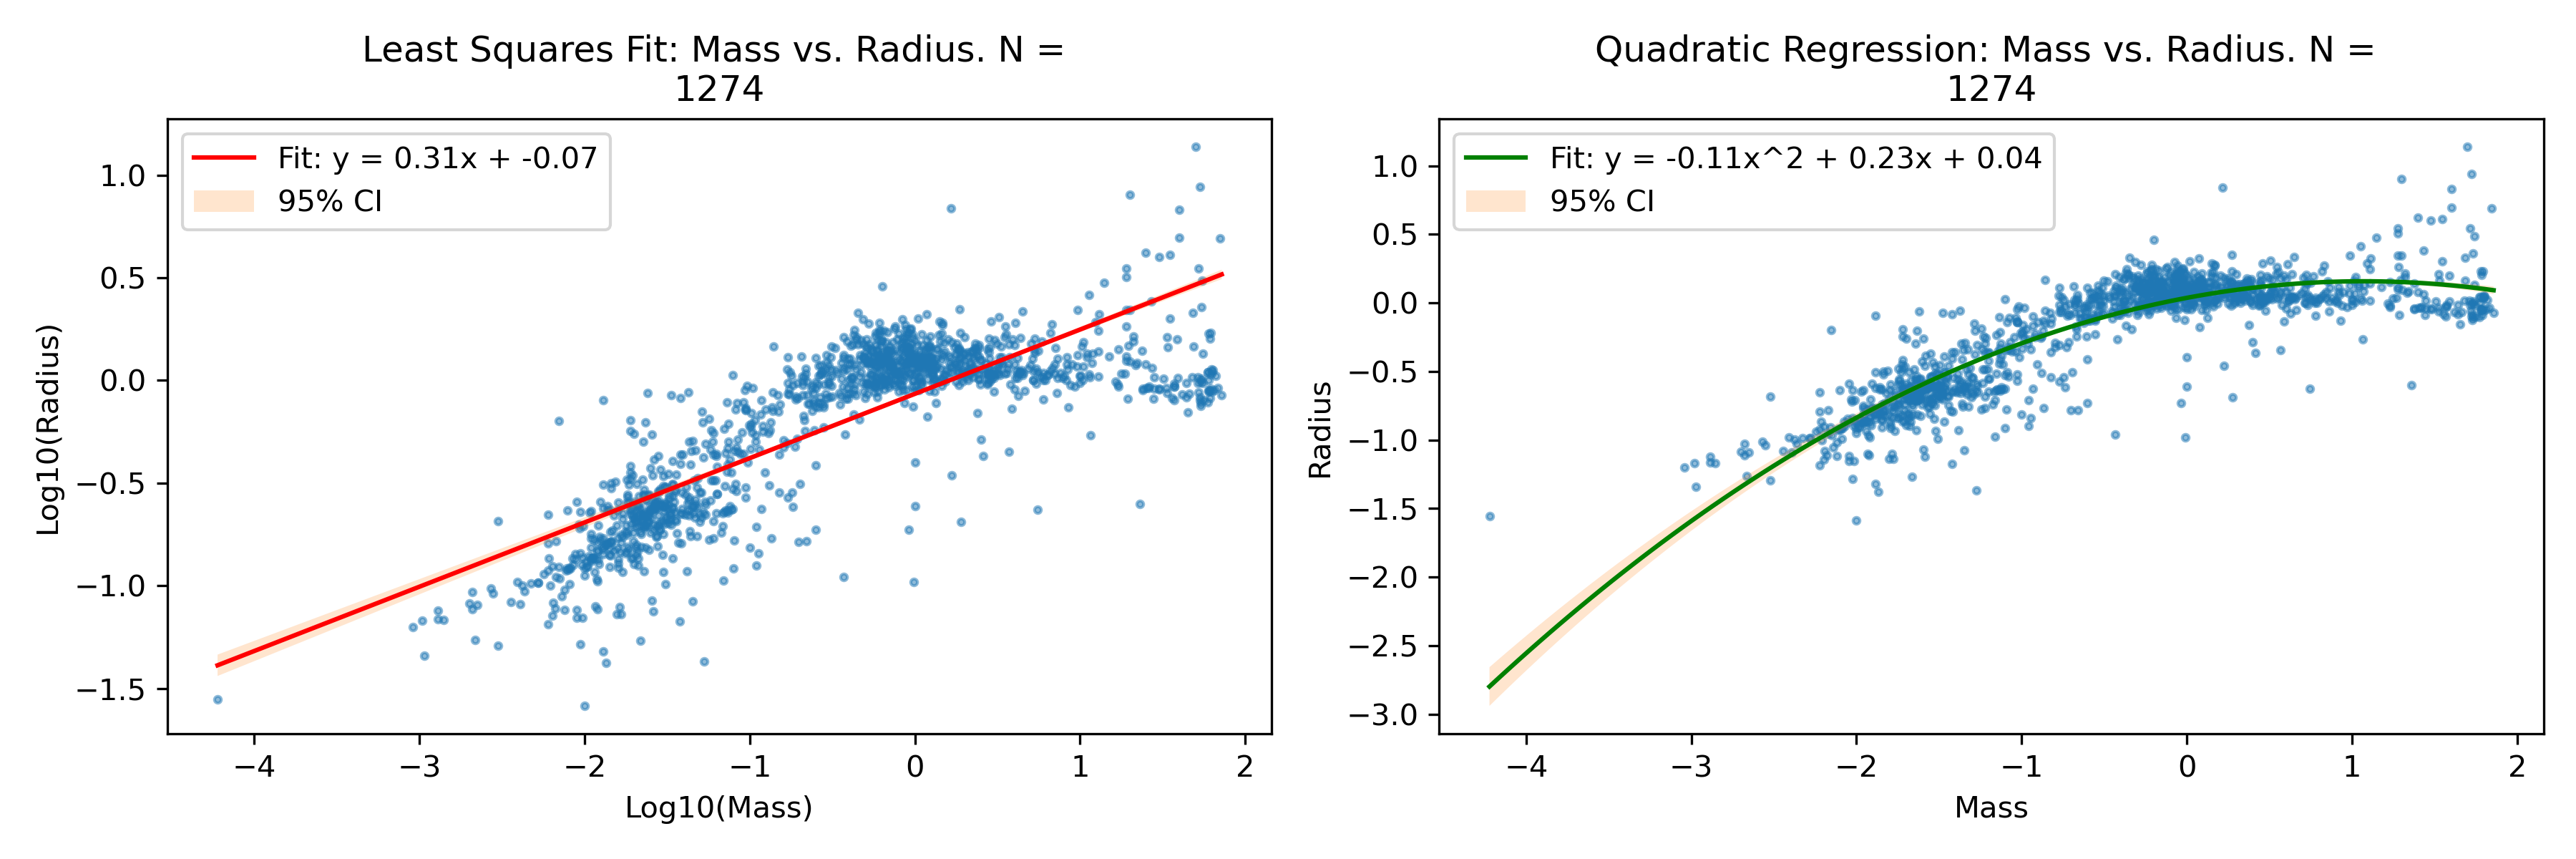

This figure's Python source:
import numpy as np
import matplotlib.pyplot as plt
import pandas as pd
from scipy import stats

# read your data
df = pd.read_csv("data/data_eu/exoplanet_props_fixed_with_nasa.csv")

plot_df = df[["mass", "radius"]].dropna()
x = np.log10(plot_df["mass"])
y = np.log10(plot_df["radius"])
print("x:", x.count(), "y:", y.count()) 


# == Least Squares Fitting ==========================
m1,b1 = np.polyfit(x, y, 1)  # linear fit
print("Slope1:", m1)
print("Intercept1:", b1)
xd1 = np.linspace(x.min(), x.max(), 100)
yd1 = m1 * xd1 + b1

# Plot
fig, ax = plt.subplots(1,2, figsize=(12, 4))
ax[0].scatter(x, y, alpha=0.5, s = 5)
ax[0].plot(xd1, yd1, color='red', label=f'Fit: y = {m1:.2f}x + {b1:.2f}')
ax[0].set_xlabel("Log10(Mass)")
ax[0].set_ylabel("Log10(Radius)")
ax[0].set_title(f"Least Squares Fit: Mass vs. Radius. N = \n{len(x)}")

# CI
result1 = stats.linregress(x, y)
m1 = result1.slope
b1 = result1.intercept
slope_se1 = result1.stderr
n = len(x)
dfree = n - 2  # degrees of freedom

confidenc_intervals = [ 0.95]
for conf in confidenc_intervals:
    alpha = 1 - conf
    t_score = stats.t.ppf(1 - alpha/2, dfree)
    margin_of_error = t_score * slope_se1
    lower = m1 - margin_of_error
    upper = m1 + margin_of_error
    confidence_interval = (lower, upper)
    ax[0].fill_between(xd1, upper * xd1 + b1, lower * xd1 + b1, alpha=0.2, label=f"{int(conf*100)}% CI")
    ax[0].legend()
    print(f"Confidence Interval 1 {conf*100}%: ({confidence_interval[0]:.4f}, {confidence_interval[1]:.4f})")

#RMSE
y_pred1 = m1 * x + b1
rmse1 = np.sqrt(np.mean((y - y_pred1) ** 2))
print("Linear RMSE (x vs y):", rmse1)

# == quadratic regression ==========================
(coef1, cov1) = np.polyfit(x, y, 2, cov=True)  # quadratic fit
a1,b1,c1 = coef1

ax[1].scatter(x,y, alpha=0.5, s = 5)
ax[1].plot(xd1, a1*xd1**2 + b1*xd1 + c1, color='green', label=f'Fit: y = {a1:.2f}x^2 + {b1:.2f}x + {c1:.2f}')
ax[1].set_xlabel("Mass")
ax[1].set_ylabel("Radius")
ax[1].set_title(f"Quadratic Regression: Mass vs. Radius. N = \n{len(x)}")

#RMSE
y_pred1 = a1 * x**2 + b1 * x + c1
rmse1 = np.sqrt(np.mean((y - y_pred1) ** 2))
print("Quadratic RMSE (x vs y):", rmse1)

#CI

a1_se = np.sqrt(cov1[0,0])
n = len(x)
dfree = n - 3  # degrees of freedom for quadratic regression
confidenc_intervals = [0.95]
for conf in confidenc_intervals:
    alpha = 1 - conf
    t_score = stats.t.ppf(1 - alpha/2, dfree)
    margin_of_error1 = t_score * a1_se
    lower1 = a1 - margin_of_error1
    upper1 = a1 + margin_of_error1
    confidence_interval1 = (lower1, upper1)
    ax[1].fill_between(xd1, lower1 * xd1**2 + b1*xd1 + c1, upper1 * xd1**2 + b1*xd1 + c1, alpha=0.2, label=f"{int(conf*100)}% CI")
    ax[1].legend()
    print(f"Confidence Interval 1 {conf*100}%: ({confidence_interval1[0]:.4f}, {confidence_interval1[1]:.4f})")


# == Plotting ==========================

plt.tight_layout()
plt.savefig("mass_radius_ls.png", dpi=300)
plt.show()
